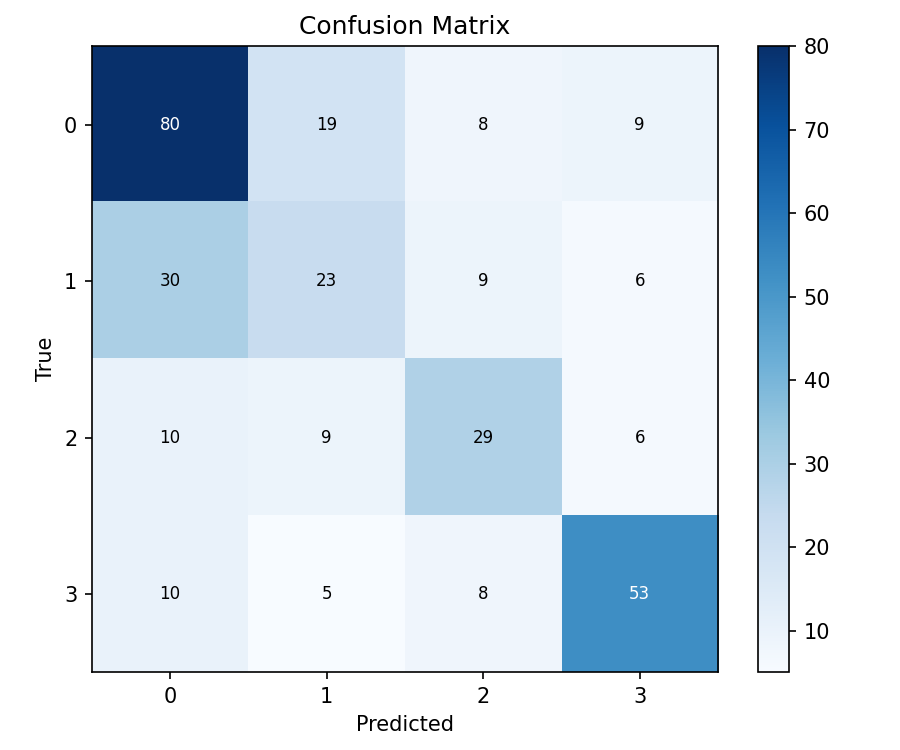

Source data for this figure (header and first rows):
0, 1, 2, 3
80, 19, 8, 9
30, 23, 9, 6
10, 9, 29, 6
10, 5, 8, 53
